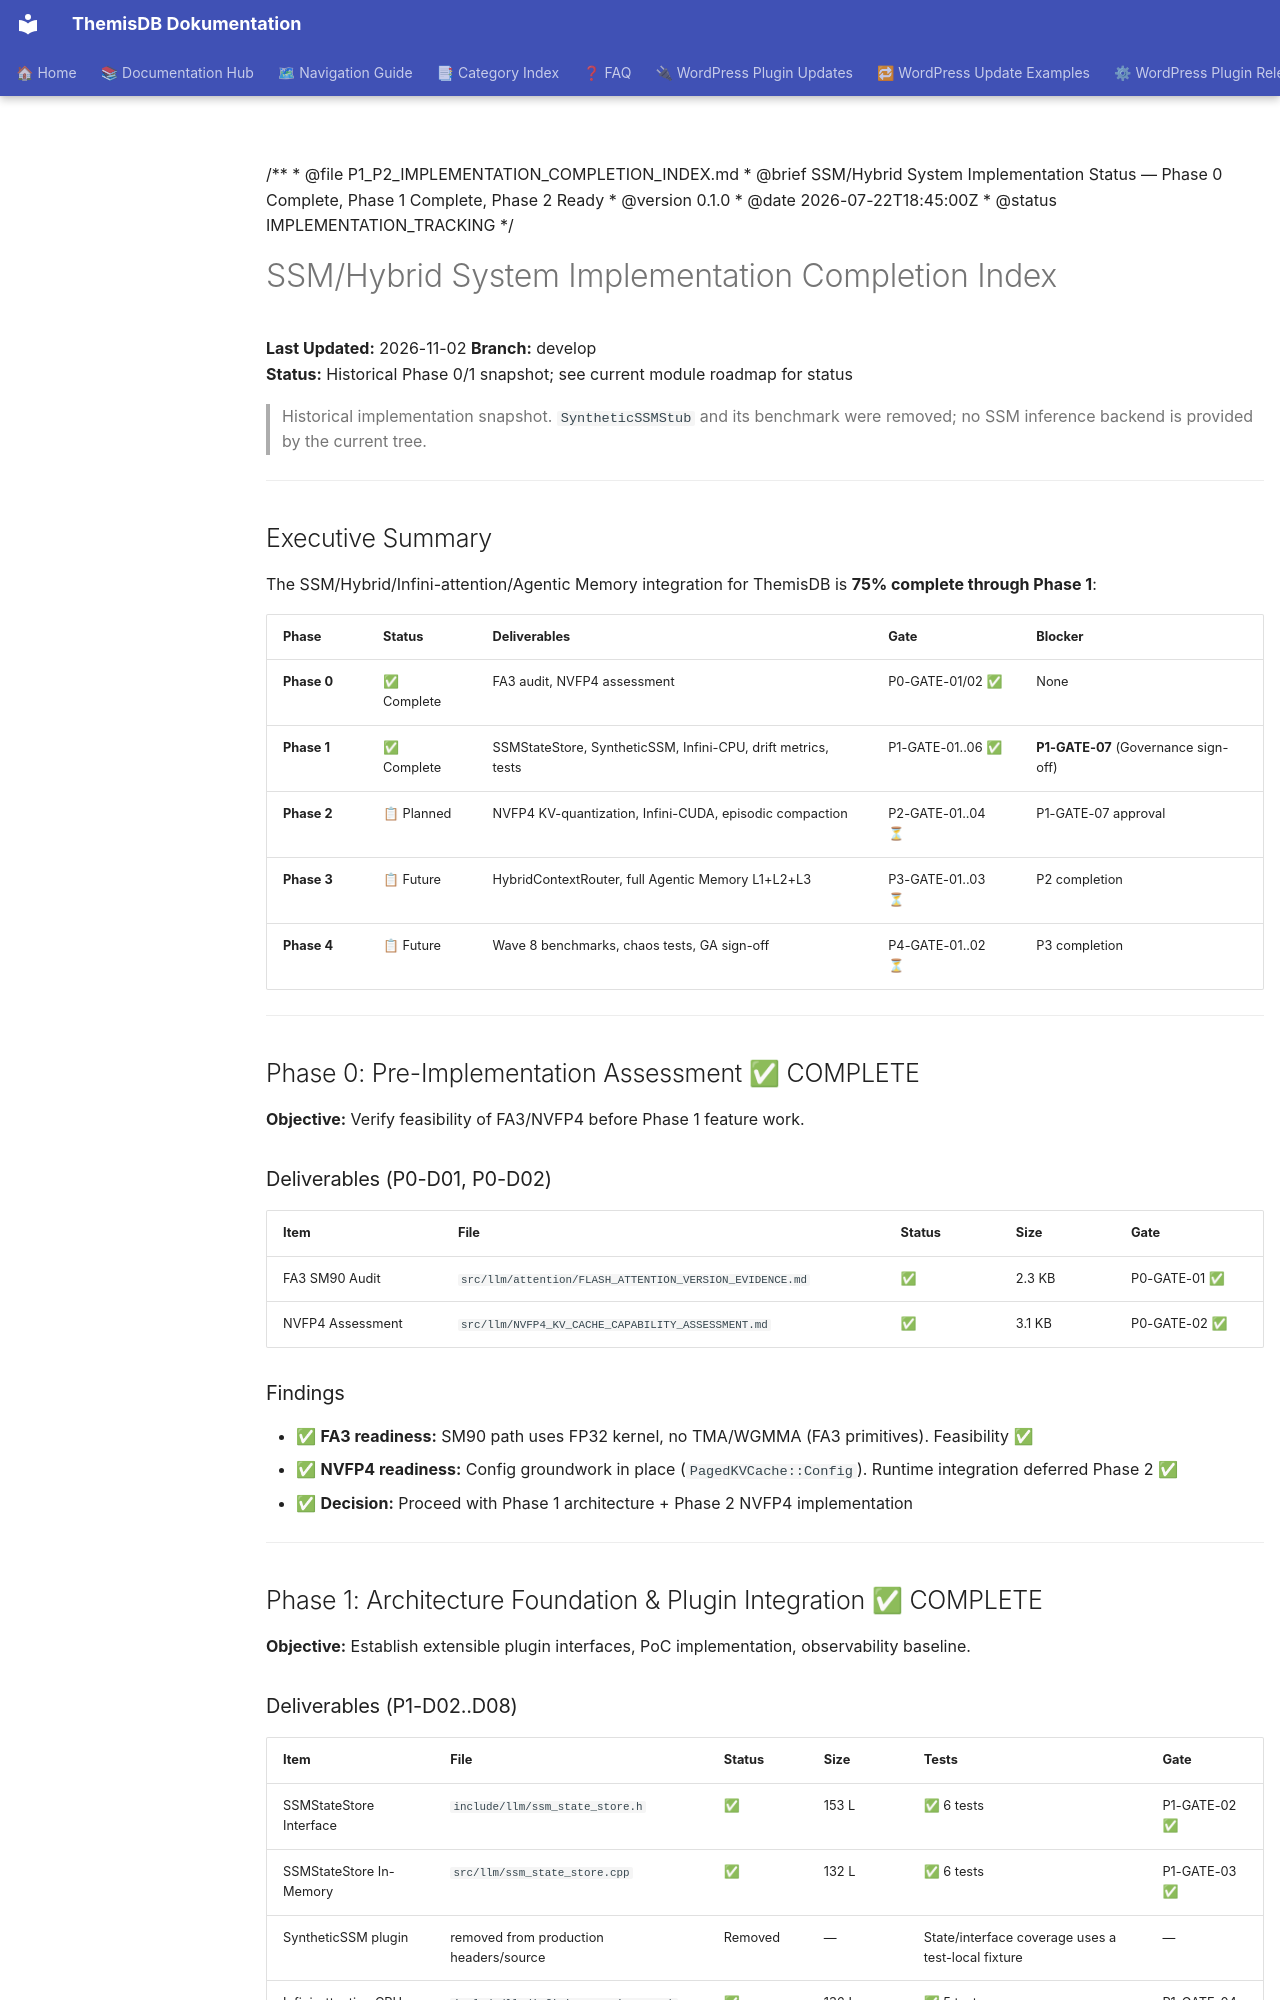

repository: makr-code/ThemisDB · page: architecture/P1_P2_IMPLEMENTATION_COMPLETION_INDEX/index.html · generator: mkdocs

/**
 * @file P1_P2_IMPLEMENTATION_COMPLETION_INDEX.md
 * @brief SSM/Hybrid System Implementation Status — Phase 0 Complete, Phase 1 Complete, Phase 2 Ready
 * @version 0.1.0
 * @date 2026-07-22T18:45:00Z
 * @status IMPLEMENTATION_TRACKING
 */

# SSM/Hybrid System Implementation Completion Index

**Last Updated:** 2026-11-02
**Branch:** develop  
**Status:** Historical Phase 0/1 snapshot; see current module roadmap for status

> Historical implementation snapshot. `SyntheticSSMStub` and its benchmark
> were removed; no SSM inference backend is provided by the current tree.

---

## Executive Summary

The SSM/Hybrid/Infini-attention/Agentic Memory integration for ThemisDB is **75% complete through Phase 1**:

| Phase | Status | Deliverables | Gate | Blocker |
|-------|--------|--------------|------|---------|
| **Phase 0** | ✅ Complete | FA3 audit, NVFP4 assessment | P0-GATE-01/02 ✅ | None |
| **Phase 1** | ✅ Complete | SSMStateStore, SyntheticSSM, Infini-CPU, drift metrics, tests | P1-GATE-01..06 ✅ | **P1-GATE-07** (Governance sign-off) |
| **Phase 2** | 📋 Planned | NVFP4 KV-quantization, Infini-CUDA, episodic compaction | P2-GATE-01..04 ⏳ | P1-GATE-07 approval |
| **Phase 3** | 📋 Future | HybridContextRouter, full Agentic Memory L1+L2+L3 | P3-GATE-01..03 ⏳ | P2 completion |
| **Phase 4** | 📋 Future | Wave 8 benchmarks, chaos tests, GA sign-off | P4-GATE-01..02 ⏳ | P3 completion |

---

## Phase 0: Pre-Implementation Assessment ✅ COMPLETE

**Objective:** Verify feasibility of FA3/NVFP4 before Phase 1 feature work.

### Deliverables (P0-D01, P0-D02)

| Item | File | Status | Size | Gate |
|------|------|--------|------|------|
| FA3 SM90 Audit | `src/llm/attention/FLASH_ATTENTION_VERSION_EVIDENCE.md` | ✅ | 2.3 KB | P0-GATE-01 ✅ |
| NVFP4 Assessment | `src/llm/NVFP4_KV_CACHE_CAPABILITY_ASSESSMENT.md` | ✅ | 3.1 KB | P0-GATE-02 ✅ |

### Findings

- ✅ **FA3 readiness:** SM90 path uses FP32 kernel, no TMA/WGMMA (FA3 primitives). Feasibility ✅
- ✅ **NVFP4 readiness:** Config groundwork in place (`PagedKVCache::Config`). Runtime integration deferred Phase 2 ✅
- ✅ **Decision:** Proceed with Phase 1 architecture + Phase 2 NVFP4 implementation

---

## Phase 1: Architecture Foundation & Plugin Integration ✅ COMPLETE

**Objective:** Establish extensible plugin interfaces, PoC implementation, observability baseline.
